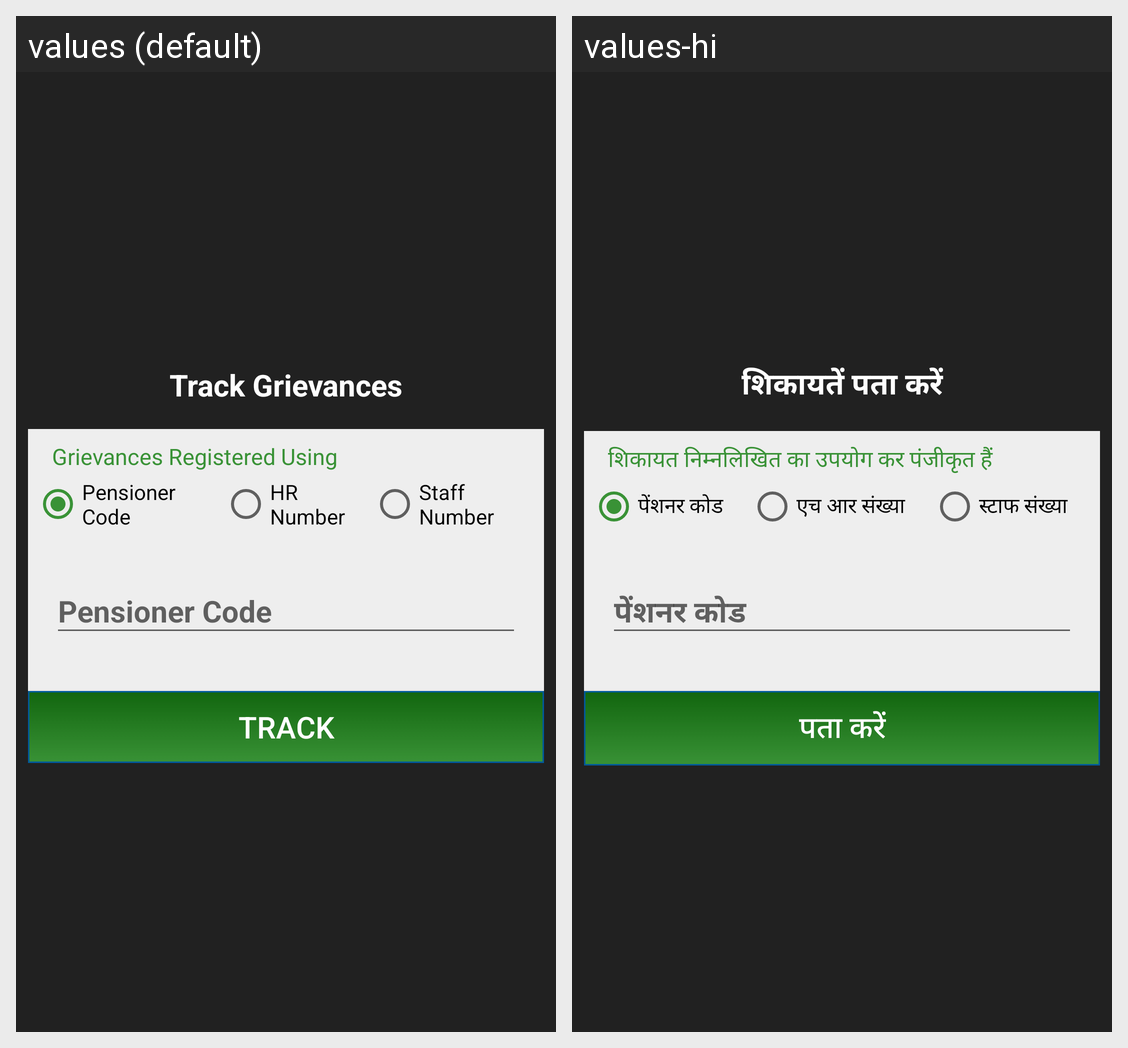

For this localized Android screen grid, give each drawn string resource with its value in every locale shown.
Android screen res/layout/dialog_track_grievance.xml rendered under 2 locales, left to right: values (default), values-hi. Device: Nexus 5 (rendered at 1080×1920; each locale shown at half size, 540×960, under a caption strip naming it); theme AppTheme.
Strings drawn on this screen, with the default value and each locale's value (text and hints the layout hard-codes, and strings that could not be matched under every locale, appear in the picture but are not listed):

track_grievances
  values: Track Grievances
  values-hi: शिकायतें पता करें

grievances_registered_using
  values: Grievances Registered Using
  values-hi: शिकायत निम्नलिखित का उपयोग कर पंजीकृत हैं

p_code
  values: Pensioner Code
  values-hi: पेंशनर कोड

hr_num
  values: HR Number
  values-hi: एच आर संख्या

staff_num
  values: Staff Number
  values-hi: स्टाफ संख्या

track
  values: TRACK
  values-hi: पता करें
